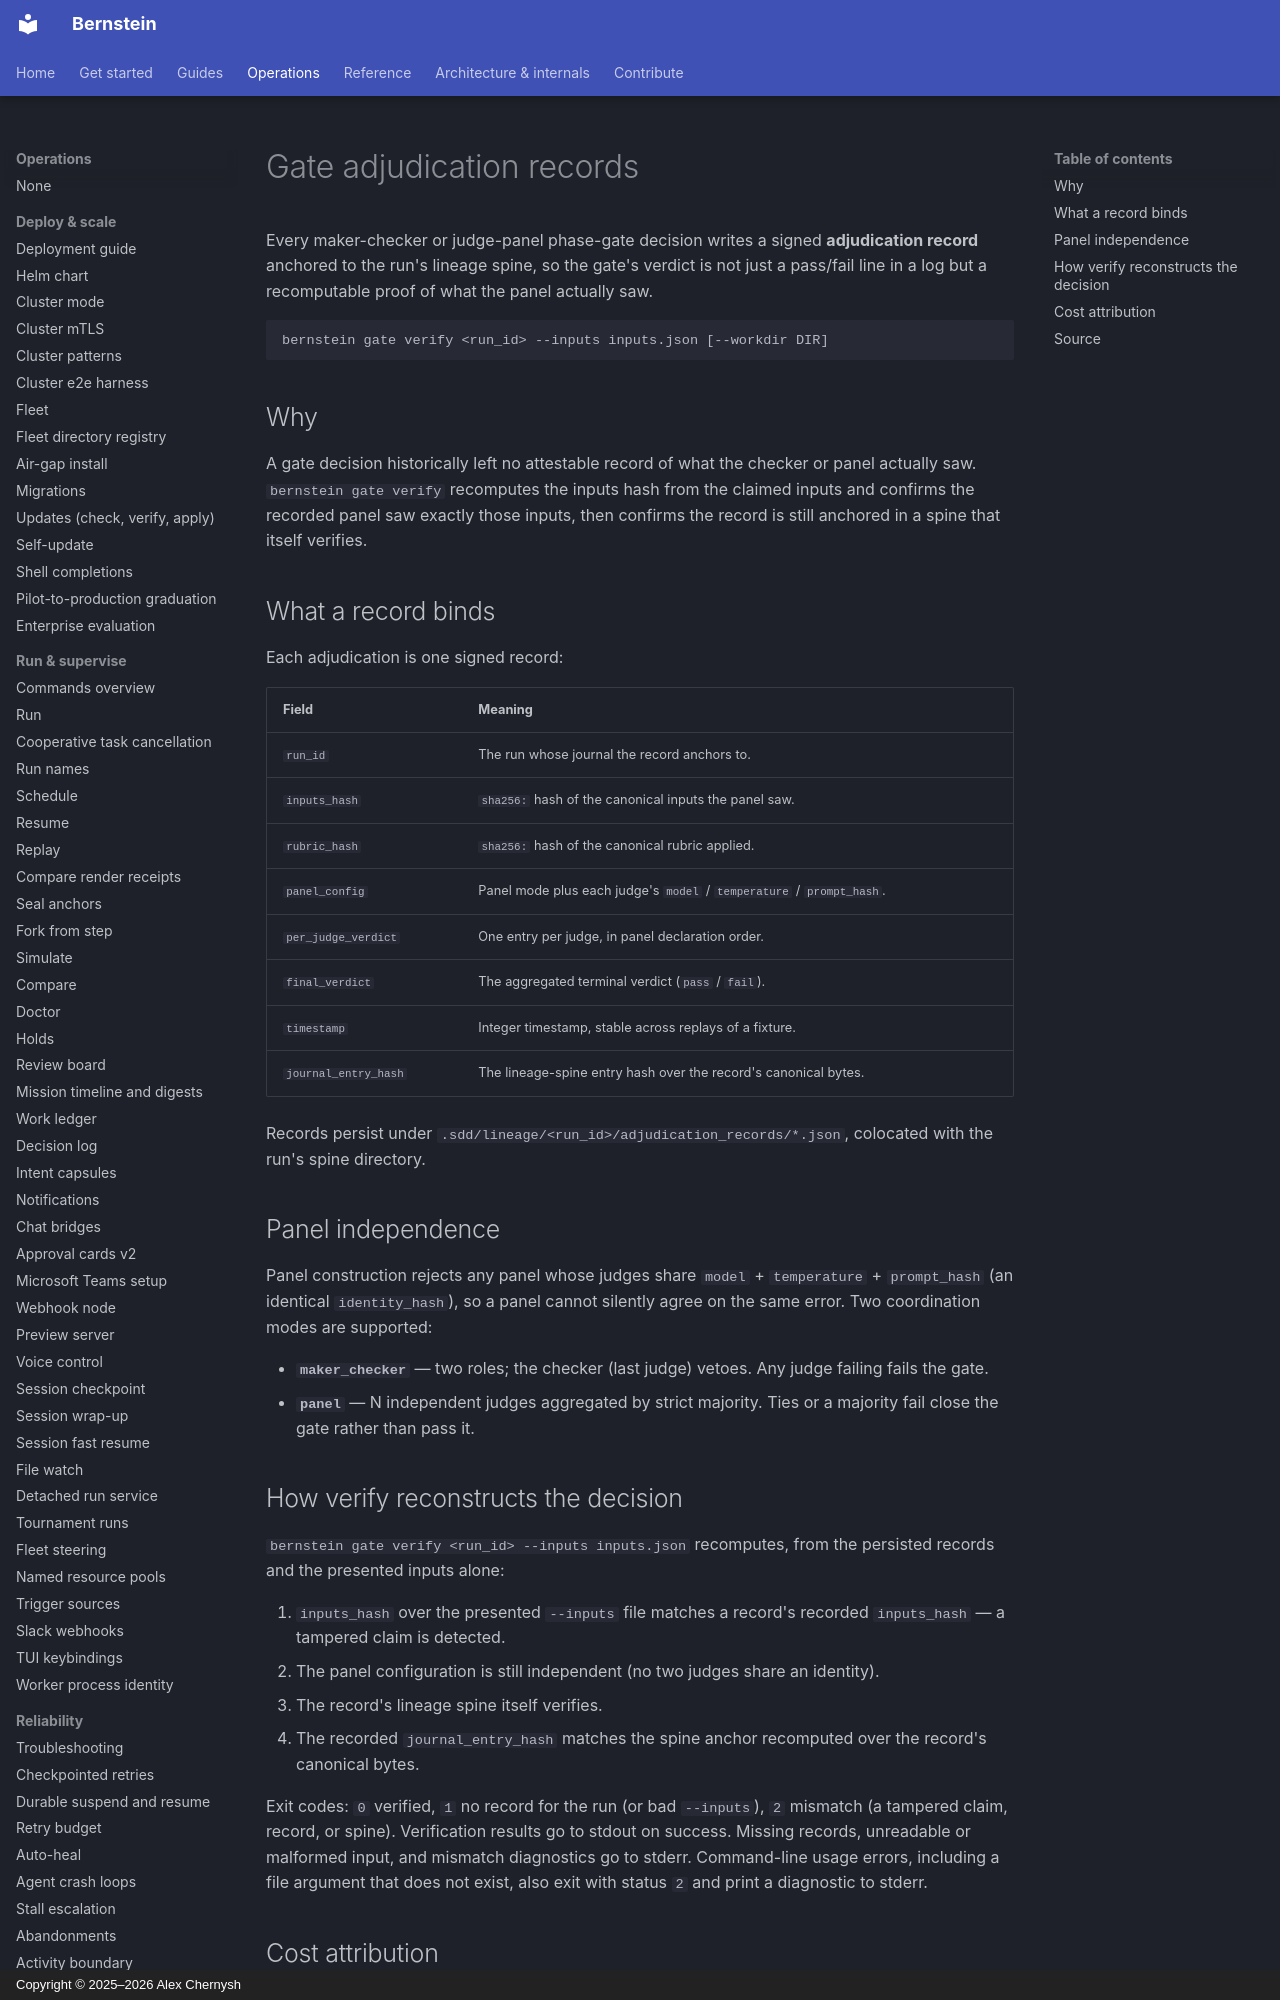

repository: sipyourdrink-ltd/bernstein · page: operations/gate-adjudication/index.html · generator: mkdocs · copyright: Copyright © 2025–2026 Alex Chernysh

# Gate adjudication records

Every maker-checker or judge-panel phase-gate decision writes a signed
**adjudication record** anchored to the run's lineage spine, so the gate's
verdict is not just a pass/fail line in a log but a recomputable proof of
what the panel actually saw.

```
bernstein gate verify <run_id> --inputs inputs.json [--workdir DIR]
```

## Why

A gate decision historically left no attestable record of what the checker
or panel actually saw. `bernstein gate verify` recomputes the inputs hash
from the claimed inputs and confirms the recorded panel saw exactly those
inputs, then confirms the record is still anchored in a spine that itself
verifies.
